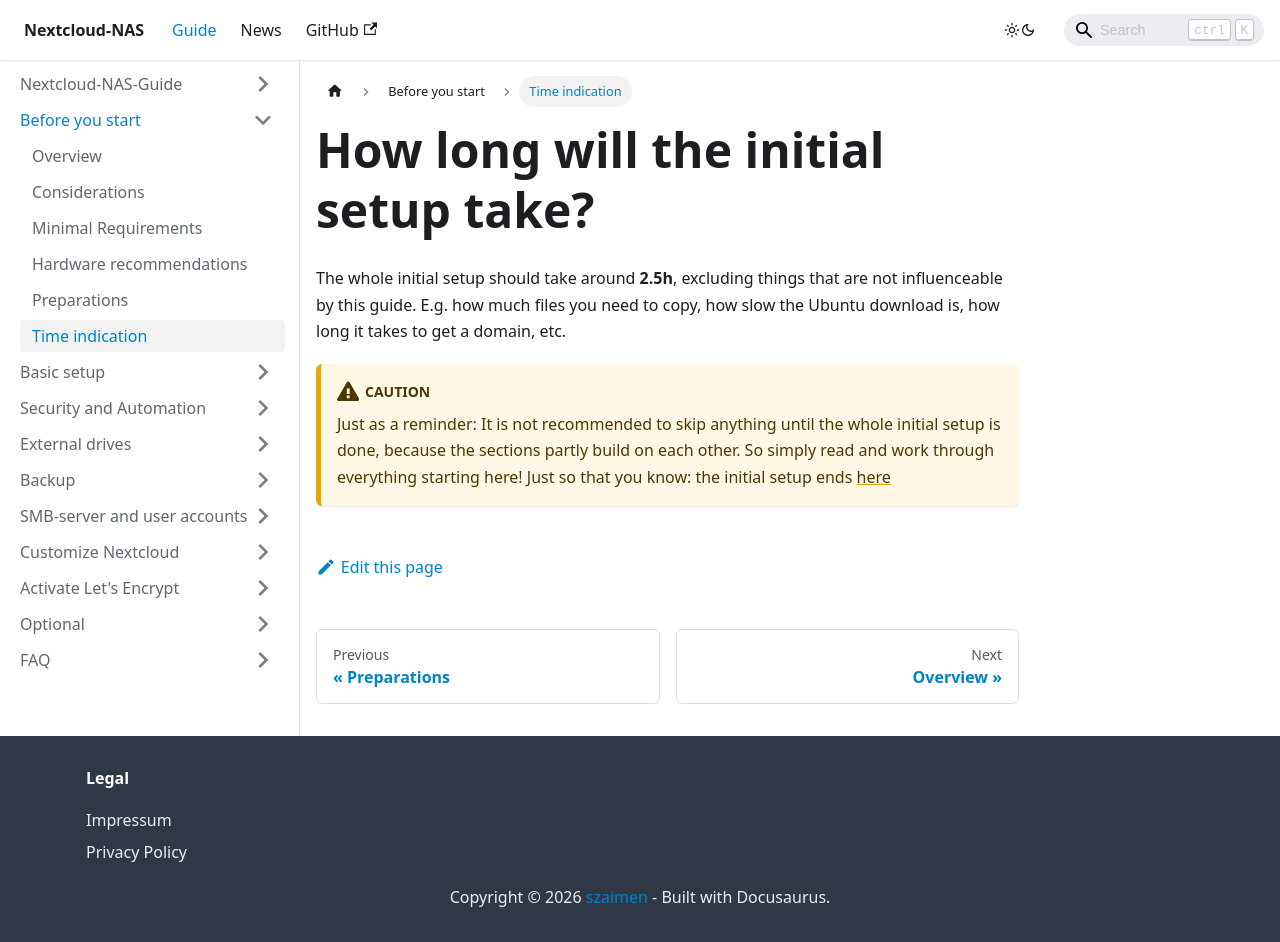

repository: szaimen/Nextcloud-NAS-Guide · page: docs/time-indication/index.html · generator: docusaurus

---
id: time-indication
title: How long will the initial setup take?
sidebar_label: Time indication
---

The whole initial setup should take around **2.5h**, excluding things that are not influenceable by this guide. E.g. how much files you need to copy, how slow the Ubuntu download is, how long it takes to get a domain, etc.

:::caution
Just as a reminder: It is not recommended to skip anything until the whole initial setup is done, because the sections partly build on each other. So simply read and work through everything starting here! Just so that you know: the initial setup ends [here](./congratulations)
:::
